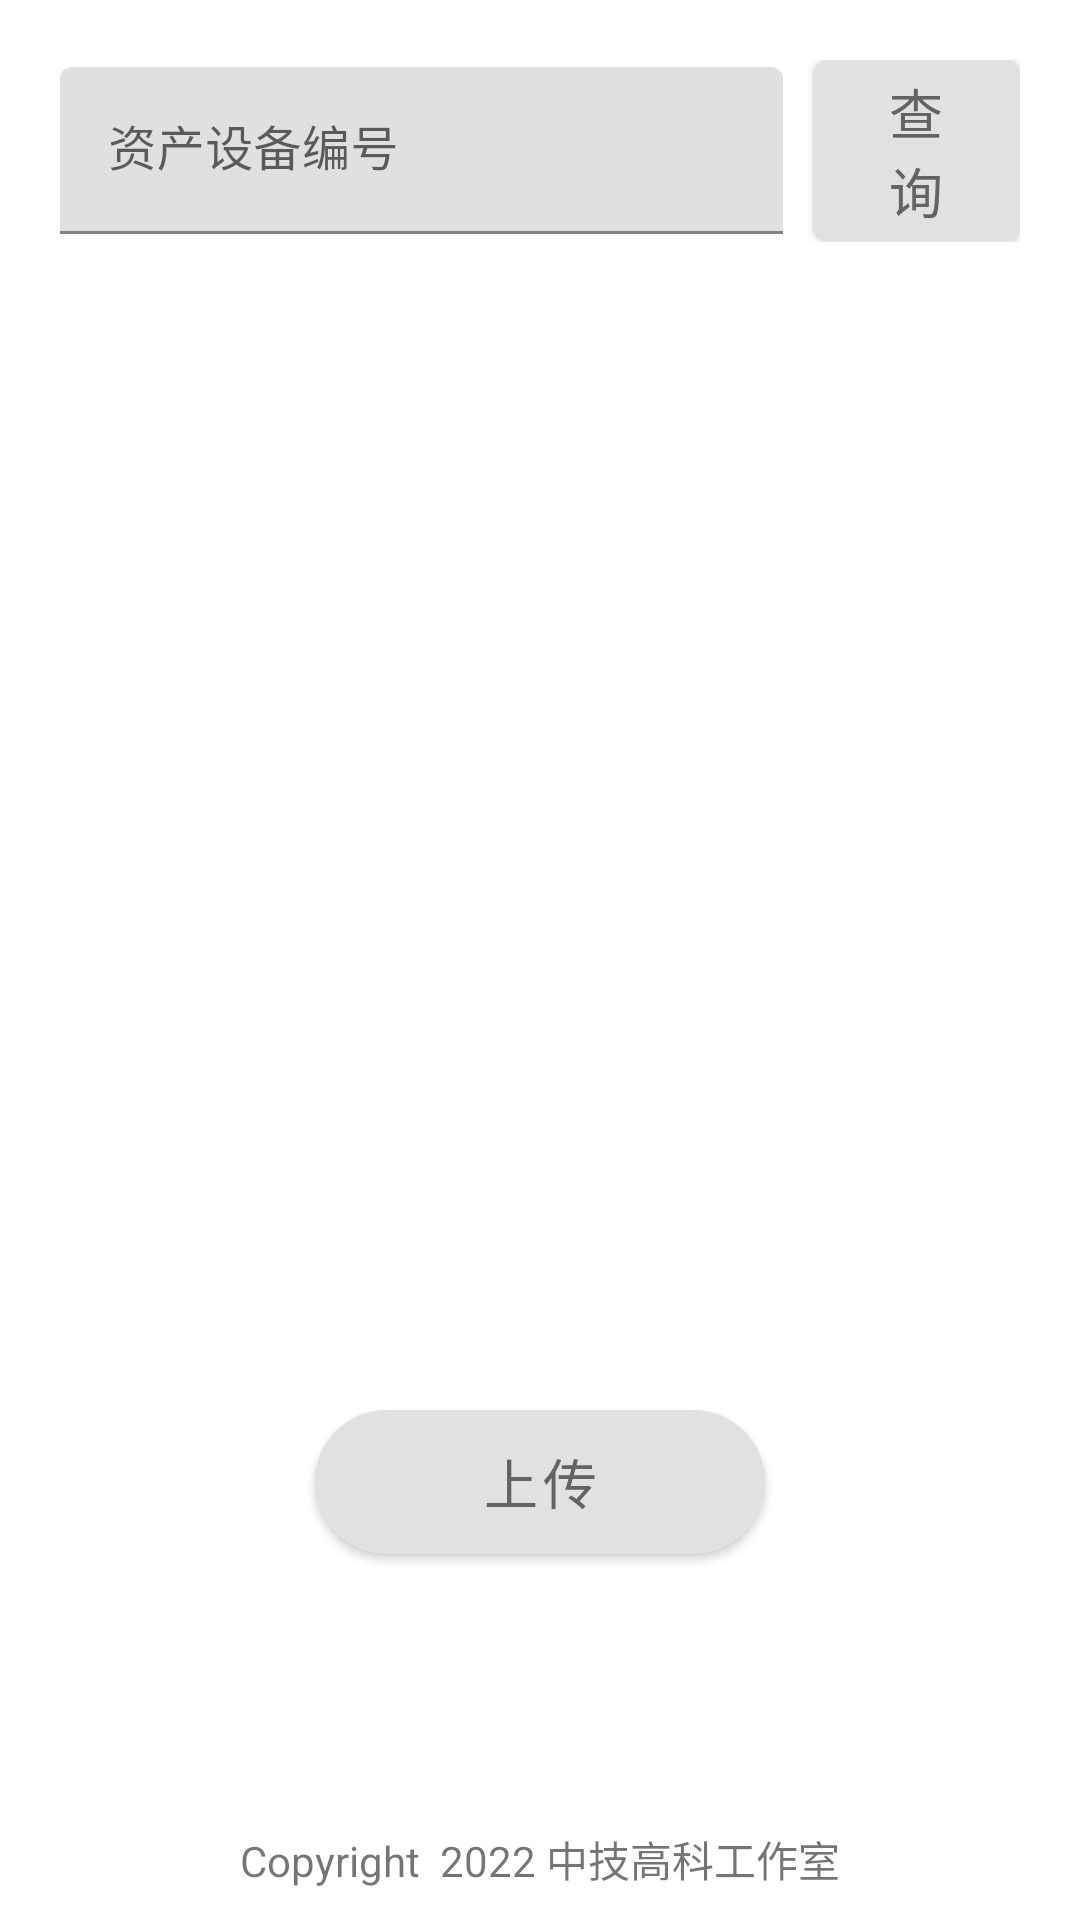

Produce the Android XML layout that renders to this screen, including the resource entries it uses.
<!-- AndroidManifest.xml: application theme Theme.AssestManagement -->
<!-- res/layout/fragment_check.xml -->
<?xml version="1.0" encoding="utf-8"?>
<RelativeLayout xmlns:android="http://schemas.android.com/apk/res/android"
    xmlns:app="http://schemas.android.com/apk/res-auto"
    xmlns:tools="http://schemas.android.com/tools"
    android:layout_width="match_parent"
    android:layout_height="match_parent"
    tools:context=".ui.MainActivity">

    <LinearLayout
        android:id="@+id/ll1"
        android:layout_width="match_parent"
        android:layout_height="wrap_content"
        android:gravity="center_vertical"
        android:padding="20dp">

        <com.google.android.material.textfield.TextInputLayout
            android:id="@+id/textInputLayout"
            android:layout_width="0dp"
            android:layout_height="wrap_content"
            android:layout_weight="0.7">

            <com.google.android.material.textfield.TextInputEditText
                android:id="@+id/et_asset"
                android:layout_width="match_parent"
                android:layout_height="match_parent"
                android:hint="资产设备编号"
                android:inputType="number" />
        </com.google.android.material.textfield.TextInputLayout>

        <com.google.android.material.button.MaterialButton
            android:id="@+id/btnQuery"
            android:layout_width="0dp"
            android:layout_height="wrap_content"
            android:layout_marginLeft="10dp"
            android:layout_weight="0.2"
            android:backgroundTint="#E1E1E1"
            android:insetTop="0dp"
            android:insetBottom="0dp"
            android:text="查询"
            android:textColor="#636363"
            android:textSize="18sp"
            app:cornerRadius="5dp" />

    </LinearLayout>


    <LinearLayout
        android:id="@+id/ll2"
        android:layout_width="match_parent"
        android:layout_height="wrap_content"
        android:layout_below="@id/ll1"
        android:orientation="vertical"
        android:paddingLeft="20dp"
        android:paddingRight="20dp">

        <ProgressBar
            android:id="@+id/progressBar"
            android:layout_width="wrap_content"
            android:layout_height="wrap_content"
            android:layout_gravity="center"
            android:visibility="gone" />

        <TextView
            android:id="@+id/tv_asset_number"
            android:layout_width="wrap_content"
            android:layout_height="wrap_content"
            android:textSize="17sp" />

        <TextView
            android:id="@+id/tv_name"
            android:layout_width="wrap_content"
            android:layout_height="wrap_content"
            android:layout_marginTop="5dp"
            android:textSize="17sp" />

        <TextView
            android:id="@+id/tv_model"
            android:layout_width="wrap_content"
            android:layout_height="wrap_content"
            android:layout_marginTop="5dp"
            android:textSize="17sp" />

        <TextView
            android:id="@+id/tv_use_status"
            android:layout_width="wrap_content"
            android:layout_height="wrap_content"
            android:layout_marginTop="5dp"
            android:textSize="17sp" />

        <TextView
            android:id="@+id/tv_username"
            android:layout_width="wrap_content"
            android:layout_height="wrap_content"
            android:layout_marginTop="5dp"
            android:textSize="17sp" />

    </LinearLayout>

    <ImageView
        android:id="@+id/ivImage"
        android:layout_width="200dp"
        android:layout_height="200dp"
        android:layout_centerInParent="true"
        android:src="@drawable/ic_baseline_camera_alt_24" />


    <ProgressBar
        android:id="@+id/progressBar2"
        android:layout_width="wrap_content"
        android:layout_height="wrap_content"
        android:layout_below="@id/ivImage"
        android:visibility="gone"
        android:layout_centerHorizontal="true" />

    <com.google.android.material.button.MaterialButton
        android:id="@+id/btnUpLoad"
        android:layout_width="150dp"
        android:layout_height="wrap_content"
        android:layout_below="@id/progressBar2"
        android:layout_centerHorizontal="true"
        android:layout_marginTop="50dp"
        android:backgroundTint="#E1E1E1"
        android:insetTop="0dp"
        android:insetBottom="0dp"
        android:text="上传"
        android:textColor="#636363"
        android:textSize="18sp"
        app:cornerRadius="30dp" />


    <TextView
        android:layout_width="wrap_content"
        android:layout_height="wrap_content"
        android:layout_alignParentBottom="true"
        android:layout_centerHorizontal="true"
        android:layout_marginBottom="10dp"
        android:text="Copyright  2022 中技高科工作室" />
</RelativeLayout>
<!-- resources referenced by this layout -->
<resources>
  <style name="Theme.AssestManagement" parent="Theme.MaterialComponents.DayNight.NoActionBar">
          
          <item name="colorPrimary">@color/purple_500</item>
          <item name="colorPrimaryVariant">@color/purple_700</item>
          <item name="colorOnPrimary">@color/white</item>
          
          <item name="colorSecondary">@color/teal_200</item>
          <item name="colorSecondaryVariant">@color/teal_700</item>
          <item name="colorOnSecondary">@color/black</item>
          
          <item name="android:statusBarColor">?attr/colorPrimaryVariant</item>
          
      </style>
  <!-- not gathered from this repository: default colours our renderer supplied (Android Studio template values) -->
  <color name="purple_500">#FF6200EE</color>
  <color name="purple_700">#FF3700B3</color>
  <color name="teal_200">#FF03DAC5</color>
  <color name="teal_700">#FF018786</color>
  <color name="black">#FF000000</color>
  <color name="white">#FFFFFFFF</color>
</resources>
